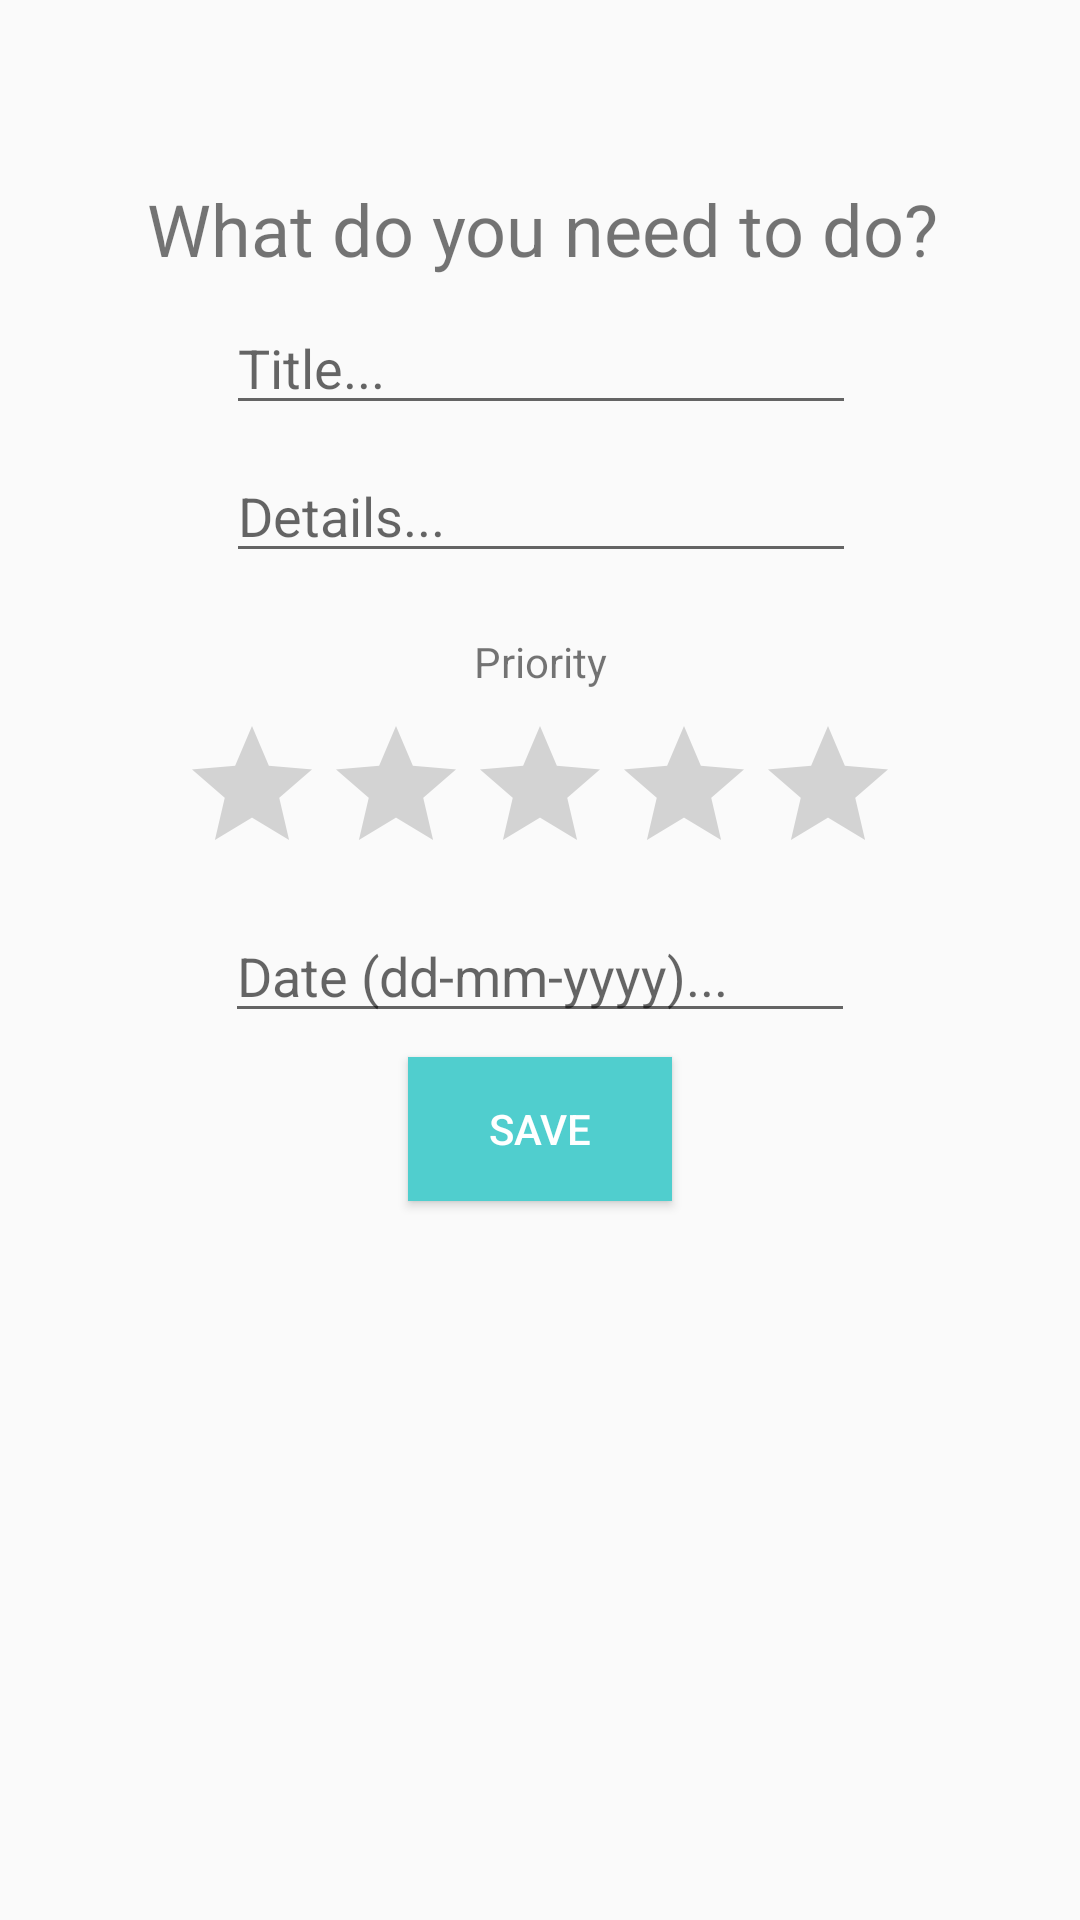

Write the Android layout XML for this screen, with the resource values it uses.
<!-- AndroidManifest.xml: application theme AppTheme -->
<!-- res/layout/activity_add_note.xml -->
<?xml version="1.0" encoding="utf-8"?>
<android.support.constraint.ConstraintLayout xmlns:android="http://schemas.android.com/apk/res/android"
    xmlns:app="http://schemas.android.com/apk/res-auto"
    xmlns:tools="http://schemas.android.com/tools"
    android:layout_width="match_parent"
    android:layout_height="match_parent"
    tools:context="com.example.user.todolist.AddNoteActivity">

    <EditText
        android:id="@+id/addTitleText"
        android:layout_width="wrap_content"
        android:layout_height="wrap_content"
        android:layout_marginLeft="8dp"
        android:layout_marginRight="8dp"
        android:ems="10"
        android:hint="Title..."
        android:inputType="textPersonName"
        app:layout_constraintHorizontal_bias="0.503"
        app:layout_constraintLeft_toLeftOf="parent"
        app:layout_constraintRight_toRightOf="parent"
        android:layout_marginTop="8dp"
        app:layout_constraintTop_toBottomOf="@+id/editQuestionText" />

    <EditText
        android:id="@+id/addDetailsText"
        android:layout_width="wrap_content"
        android:layout_height="wrap_content"
        android:layout_marginLeft="8dp"
        android:layout_marginRight="8dp"
        android:layout_marginTop="8dp"
        android:ems="10"
        android:hint="Details..."
        android:inputType="textMultiLine|textPersonName"
        app:layout_constraintHorizontal_bias="0.503"
        app:layout_constraintLeft_toLeftOf="parent"
        app:layout_constraintRight_toRightOf="parent"
        app:layout_constraintTop_toBottomOf="@+id/addTitleText" />

    <RatingBar
        android:id="@+id/addPriorityBar"
        android:layout_width="wrap_content"
        android:layout_height="wrap_content"
        android:layout_marginLeft="8dp"
        android:layout_marginRight="8dp"
        app:layout_constraintLeft_toLeftOf="parent"
        app:layout_constraintRight_toRightOf="parent"
        android:layout_marginTop="8dp"
        app:layout_constraintTop_toBottomOf="@+id/barTitle" />

    <EditText
        android:id="@+id/addDateText"
        android:layout_width="wrap_content"
        android:layout_height="wrap_content"
        android:layout_marginLeft="8dp"
        android:layout_marginRight="8dp"
        android:layout_marginTop="8dp"
        android:ems="10"
        android:hint="Date (dd-mm-yyyy)..."
        android:inputType="textPersonName"
        app:layout_constraintLeft_toLeftOf="parent"
        app:layout_constraintRight_toRightOf="parent"
        app:layout_constraintTop_toBottomOf="@+id/addPriorityBar" />

    <Button
        android:id="@+id/addButton"
        android:layout_width="wrap_content"
        android:layout_height="wrap_content"
        android:layout_marginLeft="8dp"
        android:layout_marginRight="8dp"
        android:layout_marginTop="8dp"
        android:background="@color/colorPrimaryDark"
        android:text="SAVE"
        android:textColor="@android:color/background_light"
        app:layout_constraintLeft_toLeftOf="parent"
        app:layout_constraintRight_toRightOf="parent"
        app:layout_constraintTop_toBottomOf="@+id/addDateText" />

    <TextView
        android:id="@+id/barTitle"
        android:layout_width="wrap_content"
        android:layout_height="wrap_content"
        android:layout_marginLeft="8dp"
        android:layout_marginRight="8dp"
        android:layout_marginTop="20dp"
        android:text="Priority"
        app:layout_constraintLeft_toLeftOf="parent"
        app:layout_constraintRight_toRightOf="parent"
        app:layout_constraintTop_toBottomOf="@+id/addDetailsText" />

    <TextView
        android:id="@+id/editQuestionText"
        android:layout_width="wrap_content"
        android:layout_height="wrap_content"
        android:layout_marginLeft="8dp"
        android:layout_marginRight="8dp"
        android:text="What do you need to do?"
        android:textSize="24sp"
        app:layout_constraintLeft_toLeftOf="parent"
        app:layout_constraintRight_toRightOf="parent"
        app:layout_constraintTop_toTopOf="parent"
        android:layout_marginTop="60dp"
        app:layout_constraintHorizontal_bias="0.509" />
</android.support.constraint.ConstraintLayout>
<!-- resources referenced by this layout -->
<resources>
  <color name="colorPrimaryDark">#50CECE</color>
  <style name="AppTheme" parent="Theme.AppCompat.Light.DarkActionBar">
          
          <item name="android:actionOverflowButtonStyle">@style/MyActionButtonOverflow</item>
  
          <item name="colorPrimary">@color/colorPrimary</item>
          <item name="colorPrimaryDark">@color/colorPrimaryDark</item>
          <item name="colorAccent">@color/colorAccent</item>
      </style>
  <style name="MyActionButtonOverflow" parent="android:style/Widget.Holo.Light.ActionButton.Overflow">
      <item name="android:src">@drawable/addicon</item></style>
  <color name="colorPrimary">#50DFCE</color>
  <color name="colorAccent">#7a5fec</color>
</resources>
